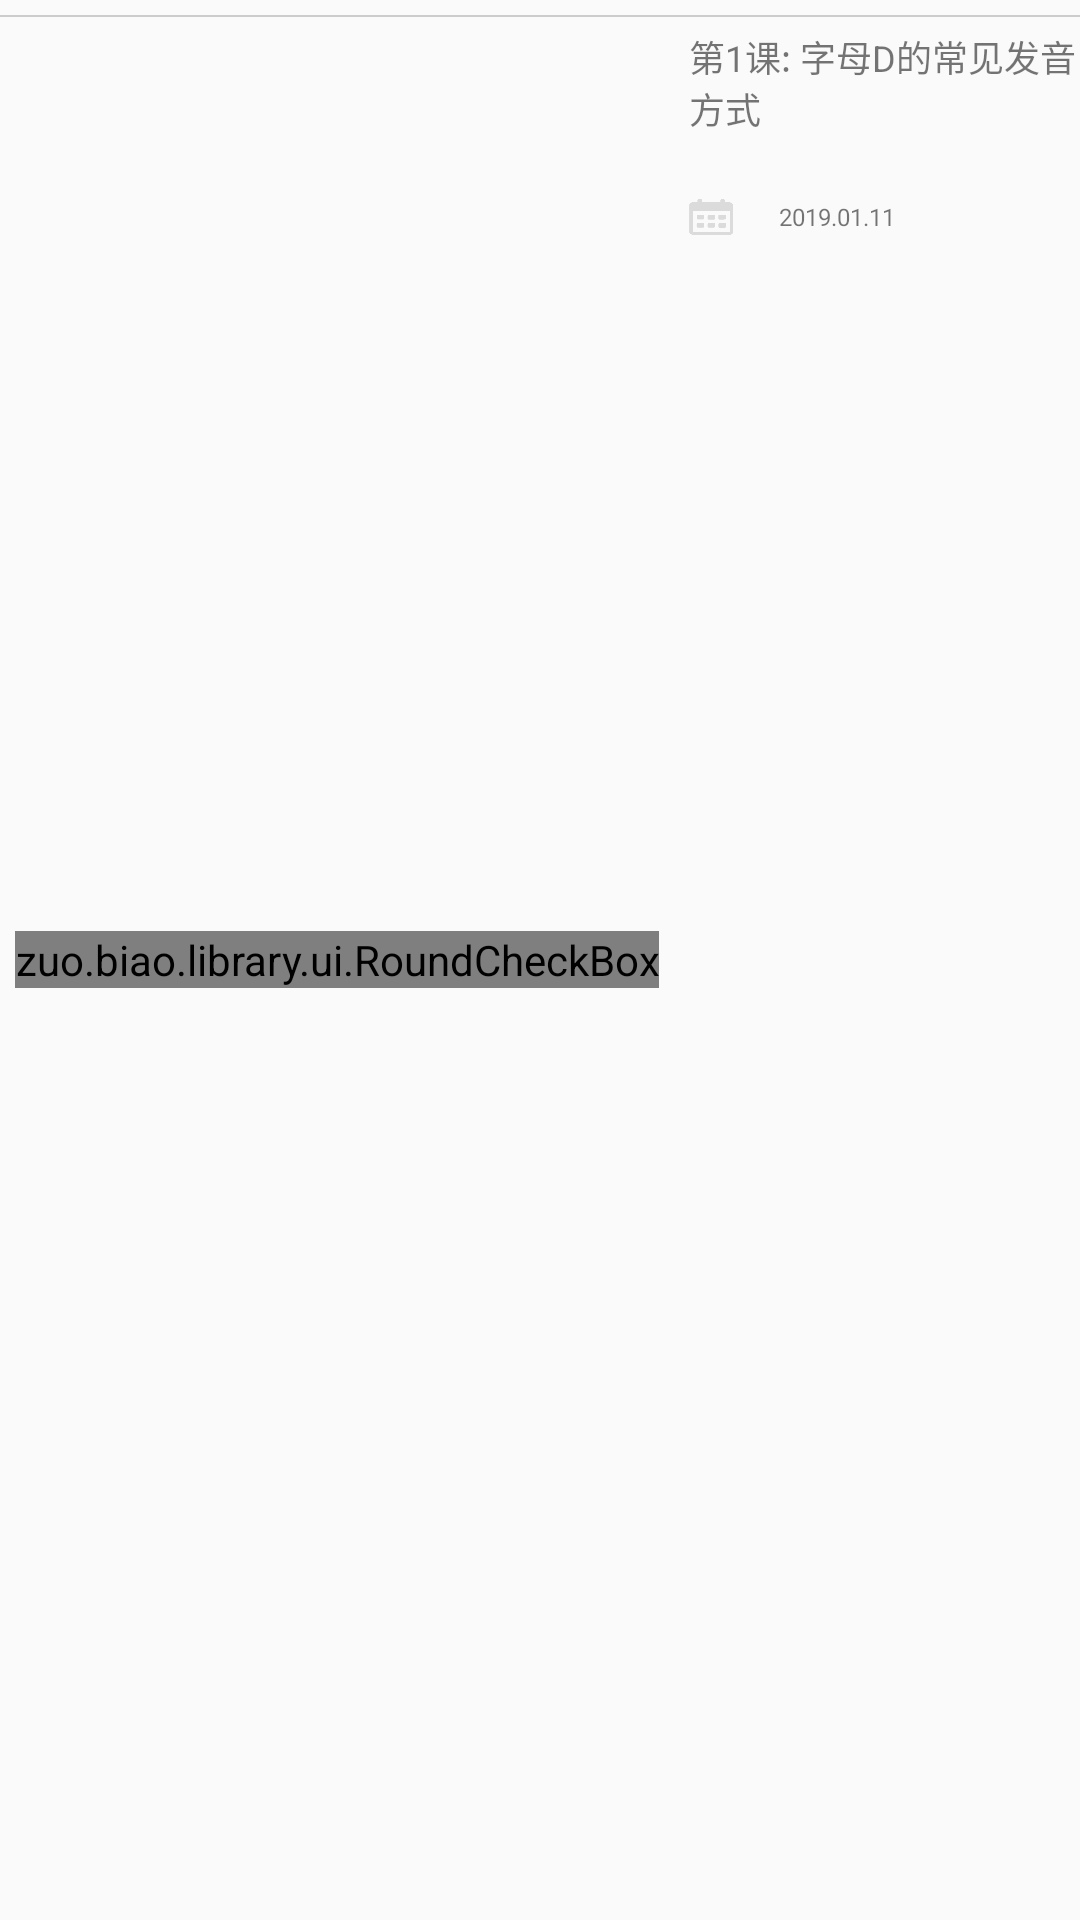

This screen was rendered from an Android layout file. Write that file and the resources it references.
<!-- AndroidManifest.xml: application theme AppTheme -->
<!-- res/layout/learn_down_list.xml -->
<?xml version="1.0" encoding="utf-8"?>
<RelativeLayout xmlns:android="http://schemas.android.com/apk/res/android"
    android:layout_width="match_parent"
    android:layout_height="wrap_content"
    android:id="@+id/rl_learn">

    <View
        android:layout_alignParentTop="true"
        android:layout_marginTop="5dp"
        android:layout_width="match_parent"
        android:layout_height="0.5dp"
        android:background="@color/between_line">
    </View>

    <zuo.biao.library.ui.RoundCheckBox
        android:layout_marginLeft="5dp"
        android:id="@+id/tv_down_cb"
        android:layout_centerVertical="true"
        android:layout_width="wrap_content"
        android:layout_height="wrap_content"
        android:theme="@style/MyCheckBox"/>

    <RelativeLayout
        android:layout_toRightOf="@+id/tv_down_cb"
        android:layout_width="wrap_content"
        android:layout_height="wrap_content">

    <TextView
        android:id="@+id/tv_su_title"
        android:layout_width="wrap_content"
        android:layout_height="wrap_content"
        android:layout_alignParentTop="true"
        android:layout_marginLeft="10dp"
        android:layout_marginTop="10dp"
        android:textSize="12sp"
        android:text="第1课: 字母D的常见发音方式" />

    <RelativeLayout
        android:id="@+id/rl_su_rr"
        android:layout_width="wrap_content"
        android:layout_height="wrap_content"
        android:layout_below="@+id/tv_su_title"
        android:layout_marginTop="10dp">

        <ImageView
            android:id="@+id/iv_calendar"
            android:layout_width="15dp"
            android:layout_height="15dp"
            android:layout_below="@+id/tv_xiang"
            android:layout_marginLeft="10dp"
            android:layout_marginTop="10dp"
            android:layout_toRightOf="@+id/iv_learn"
            android:background="@drawable/calendar" />

        <TextView
            android:id="@+id/tv_calendar"
            android:layout_width="wrap_content"
            android:layout_height="wrap_content"
            android:layout_below="@+id/tv_xiang"
            android:layout_marginLeft="15dp"
            android:layout_marginTop="12dp"
            android:layout_toRightOf="@+id/iv_calendar"
            android:text="2019.01.11"
            android:textSize="8sp" />

    </RelativeLayout>

    </RelativeLayout>

</RelativeLayout>
<!-- resources referenced by this layout -->
<resources>
  <color name="between_line">#CCCCCC</color>
  <!-- drawable calendar: png bitmap (drawable-mdpi, 3632 bytes) -->
  <style name="MyCheckBox" parent="Theme.AppCompat.Light">
          <item name="colorControlActivated">@color/switch_btn_colors</item>
      </style>
  <style name="AppTheme" parent="Theme.AppCompat.Light.DarkActionBar">
          
          <item name="colorPrimary">@color/colorPrimary</item>
          <item name="colorPrimaryDark">@color/colorPrimaryDark</item>
          <item name="colorAccent">@color/colorAccent</item>
      </style>
  <color name="switch_btn_colors">#31c60f</color>
  <color name="colorPrimary">#3F51B5</color>
  <color name="colorPrimaryDark">#303F9F</color>
  <color name="colorAccent">#FF4081</color>
</resources>
